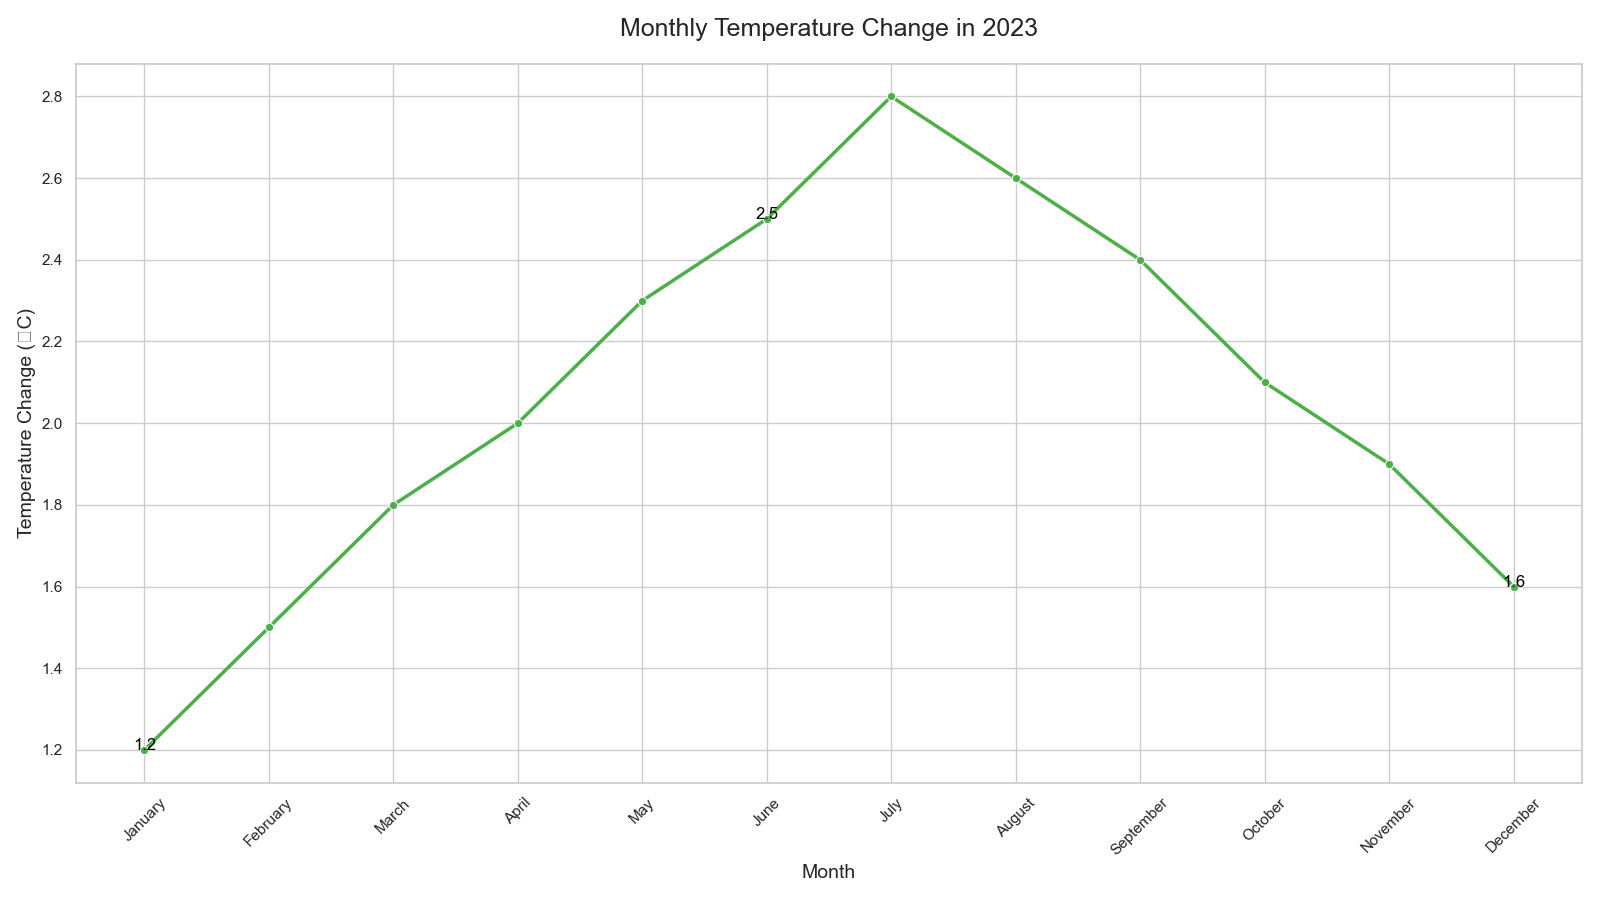

Source data for this figure (header and first rows):
Month, Temperature_Change
January, 1.2
February, 1.5
March, 1.8
April, 2.0
May, 2.3
June, 2.5
July, 2.8
August, 2.6
September, 2.4
October, 2.1
November, 1.9
December, 1.6
